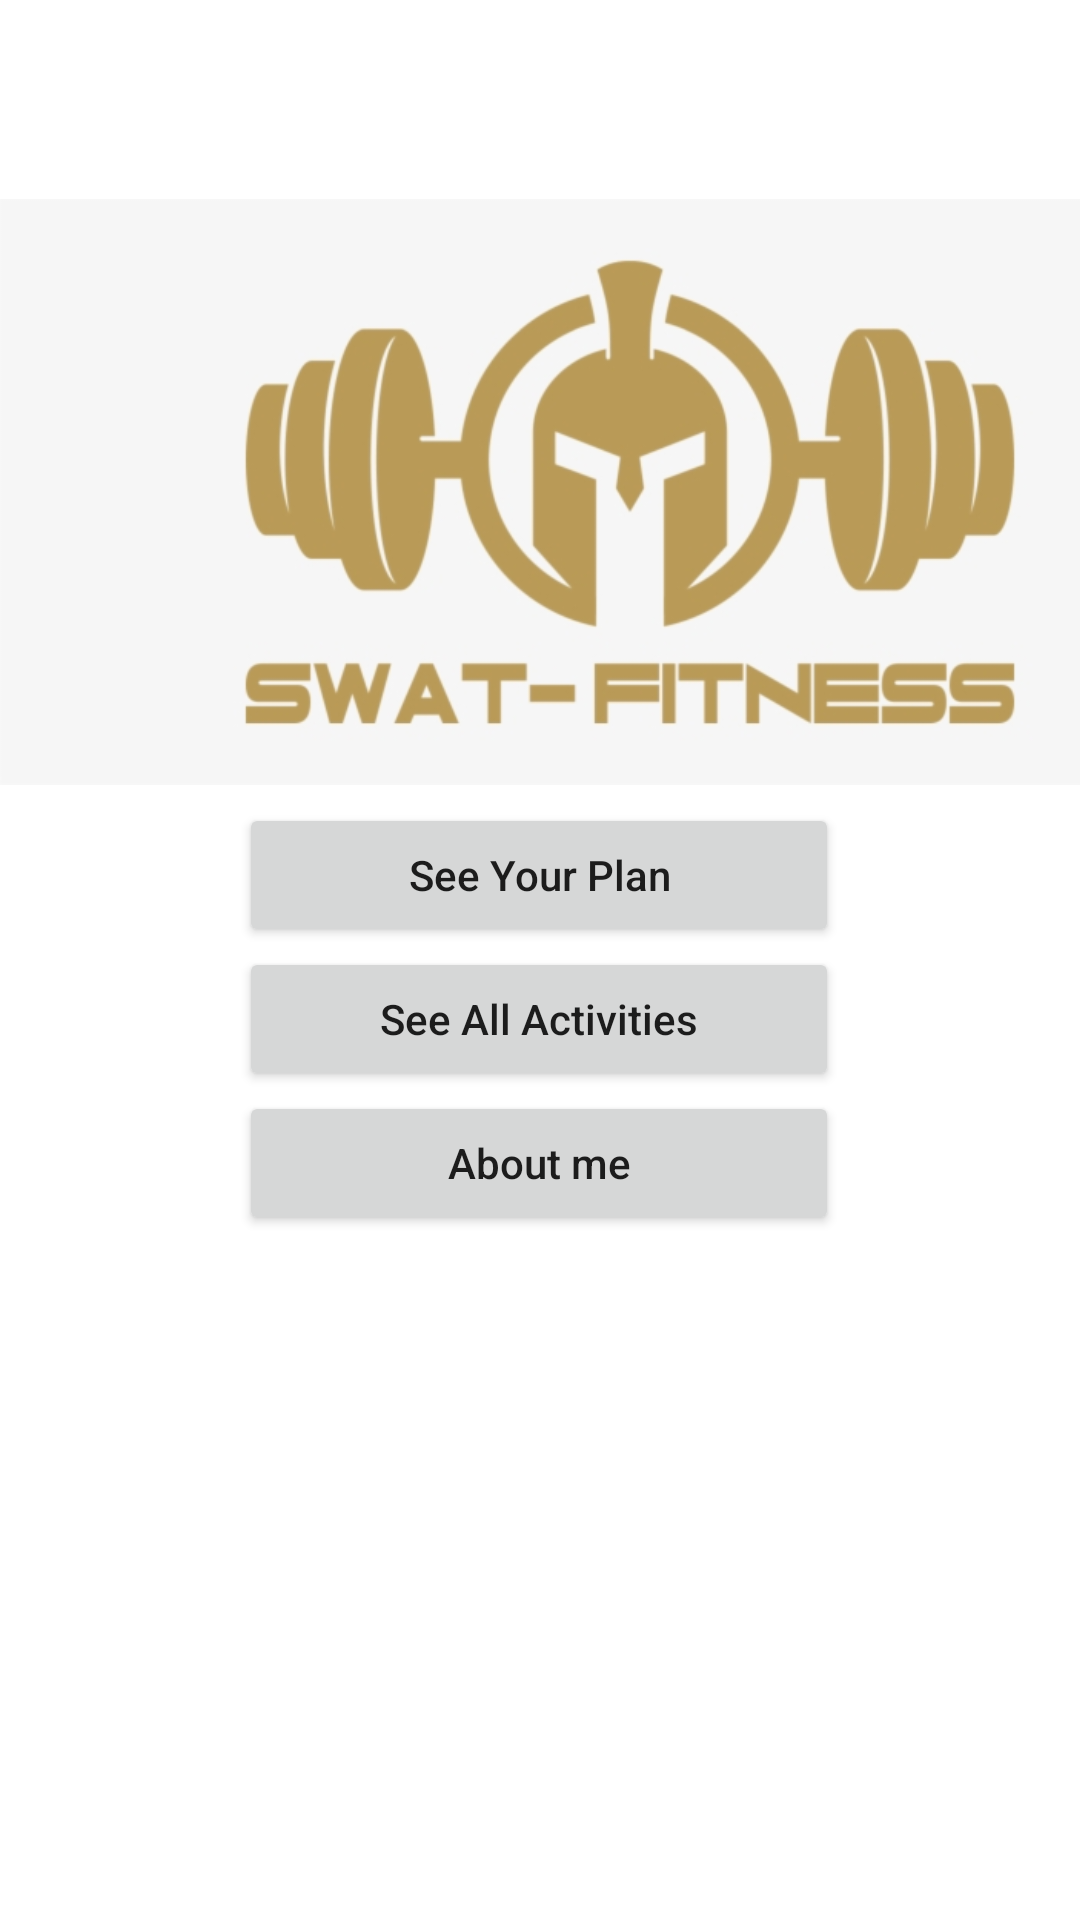

This screen was rendered from an Android layout file. Write that file and the resources it references.
<!-- AndroidManifest.xml: application theme Theme.WorkoutApp -->
<!-- res/layout/activity_main.xml -->
<?xml version="1.0" encoding="utf-8"?>
<androidx.constraintlayout.widget.ConstraintLayout xmlns:android="http://schemas.android.com/apk/res/android"
    xmlns:app="http://schemas.android.com/apk/res-auto"
    xmlns:tools="http://schemas.android.com/tools"
    android:layout_width="match_parent"
    android:layout_height="match_parent"
    tools:context=".MainActivity">

    <Button
        android:id="@+id/btnSeeYourPlan"
        android:layout_width="200dp"
        android:layout_height="wrap_content"
        android:text="See Your Plan"
        android:textAllCaps="false"
        app:layout_constraintBottom_toBottomOf="parent"
        app:layout_constraintEnd_toEndOf="parent"
        app:layout_constraintHorizontal_bias="0.497"
        app:layout_constraintStart_toStartOf="parent"
        app:layout_constraintTop_toTopOf="parent"
        app:layout_constraintVertical_bias="0.452" />

    <Button
        android:id="@+id/btnSeeAllActivities"
        android:layout_width="200dp"
        android:layout_height="wrap_content"
        android:text="See All Activities"
        android:textAllCaps="false"
        app:layout_constraintEnd_toEndOf="@+id/btnSeeYourPlan"
        app:layout_constraintStart_toStartOf="@+id/btnSeeYourPlan"
        app:layout_constraintTop_toBottomOf="@+id/btnSeeYourPlan" />

    <Button
        android:id="@+id/btnAboutUs"
        android:layout_width="200dp"
        android:layout_height="wrap_content"
        android:text="About me"
        android:textAllCaps="false"
        app:layout_constraintEnd_toEndOf="@+id/btnSeeAllActivities"
        app:layout_constraintStart_toStartOf="@+id/btnSeeAllActivities"
        app:layout_constraintTop_toBottomOf="@+id/btnSeeAllActivities" />

    <ImageView
        android:layout_width="420dp"
        android:layout_height="328dp"
        android:src="@drawable/gymlogo"
        app:layout_constraintBottom_toTopOf="@+id/btnSeeYourPlan"
        app:layout_constraintEnd_toEndOf="parent"
        app:layout_constraintHorizontal_bias="0.0"
        app:layout_constraintStart_toStartOf="parent"
        app:layout_constraintTop_toTopOf="parent"
        app:layout_constraintVertical_bias="0.0" />


</androidx.constraintlayout.widget.ConstraintLayout>
<!-- resources referenced by this layout -->
<resources>
  <!-- drawable gymlogo: png bitmap (drawable, 66212 bytes) -->
  <style name="Theme.WorkoutApp" parent="Theme.MaterialComponents.Light">
          
          <item name="colorPrimary">@color/purple_500</item>
          <item name="colorPrimaryVariant">@color/purple_700</item>
          <item name="colorOnPrimary">@color/white</item>
          
          <item name="colorSecondary">@color/teal_200</item>
          <item name="colorSecondaryVariant">@color/teal_700</item>
          <item name="colorOnSecondary">@color/black</item>
          
          <item name="android:statusBarColor" tools:targetApi="l">?attr/colorPrimaryVariant</item>
          
      </style>
  <color name="purple_500">#FF6200EE</color>
  <color name="purple_700">#FF3700B3</color>
  <color name="white">#FDFDFD</color>
  <color name="teal_200">#FF03DAC5</color>
  <color name="teal_700">#FF018786</color>
  <color name="black">#FF000000</color>
</resources>
